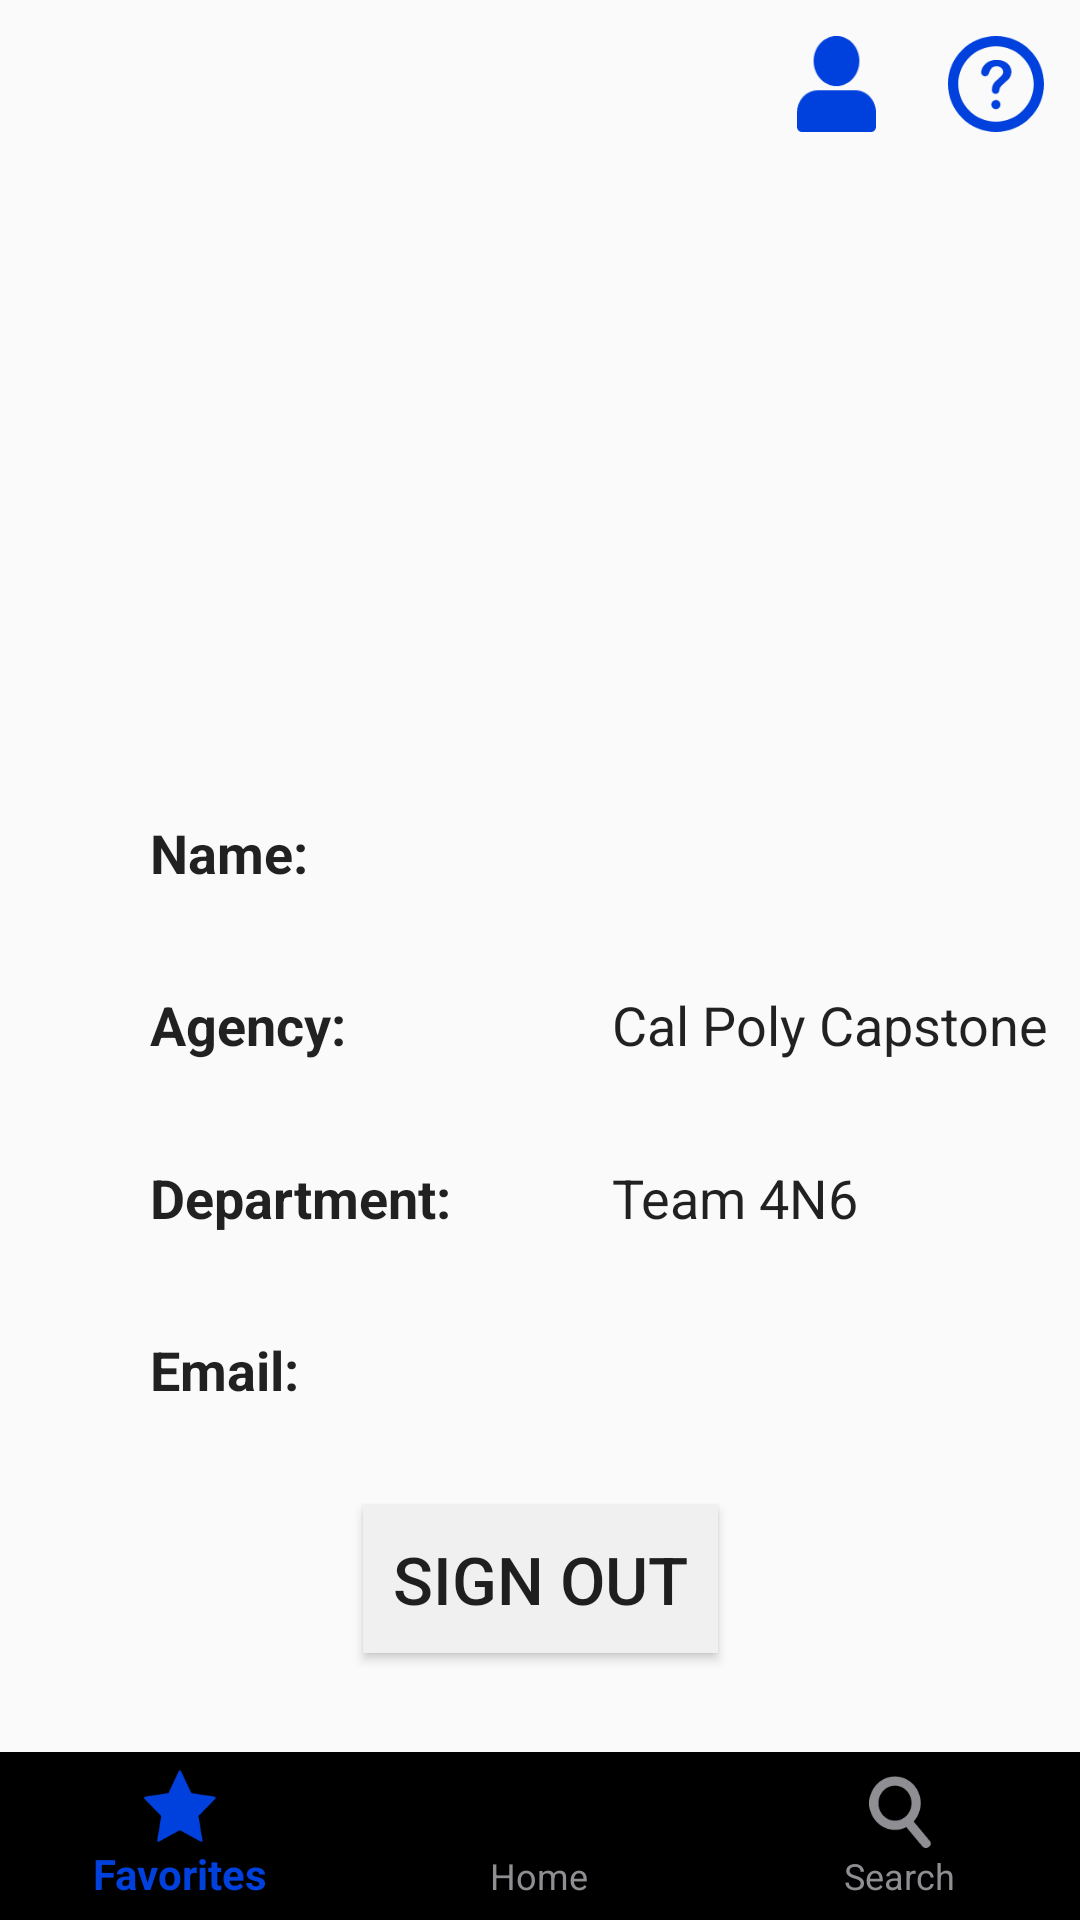

The Android layout XML behind this screen, and the referenced resources:
<!-- AndroidManifest.xml: application theme AppTheme -->
<!-- res/layout/activity_profile.xml -->
<?xml version="1.0" encoding="utf-8"?>
<androidx.constraintlayout.widget.ConstraintLayout xmlns:android="http://schemas.android.com/apk/res/android"
    xmlns:app="http://schemas.android.com/apk/res-auto"
    xmlns:tools="http://schemas.android.com/tools"
    android:id="@+id/layout_main"
    android:layout_width="match_parent"
    android:layout_height="match_parent"
    tools:context="com.example.digitalevidence.activities.MainActivity">

    <include
        android:id="@+id/include3"
        layout="@layout/toolbar"
        android:layout_width="match_parent"
        android:layout_height="wrap_content"
        app:layout_constraintTop_toTopOf="parent" />

    <ImageView
        android:id="@+id/imageView"
        android:layout_width="150dp"
        android:layout_height="150dp"
        android:contentDescription="@string/agency"
        app:layout_constraintBottom_toTopOf="@+id/text_namelabel"
        app:layout_constraintEnd_toEndOf="parent"
        app:layout_constraintHorizontal_bias="0.5"
        app:layout_constraintStart_toStartOf="parent"
        app:layout_constraintTop_toBottomOf="@+id/include3" />

    <TextView
        android:id="@+id/text_name"
        style="@style/TextBoxMax"
        android:layout_width="204dp"
        android:layout_height="wrap_content"
        app:layout_constraintStart_toStartOf="@+id/text_agency"
        app:layout_constraintTop_toTopOf="@+id/text_namelabel" />

    <TextView
        android:id="@+id/text_agency"
        style="@style/TextBoxMax"
        android:layout_width="204dp"
        android:layout_height="wrap_content"
        android:text="Cal Poly Capstone"
        app:layout_constraintStart_toStartOf="@+id/text_department"
        app:layout_constraintTop_toTopOf="@+id/text_agencylabel" />

    <TextView
        android:id="@+id/text_department"
        style="@style/TextBoxMax"
        android:layout_width="204dp"
        android:layout_height="wrap_content"
        android:text="Team 4N6"
        app:layout_constraintStart_toStartOf="@+id/text_email"
        app:layout_constraintTop_toTopOf="@+id/text_departmentlabel" />

    <TextView
        android:id="@+id/text_emaillabel"
        style="@style/TextBoxMBold"
        android:layout_width="204dp"
        android:layout_height="wrap_content"
        android:text="@string/email"
        app:layout_constraintBottom_toTopOf="@+id/sign_out"
        app:layout_constraintEnd_toStartOf="@+id/text_email"
        app:layout_constraintTop_toBottomOf="@+id/text_departmentlabel" />

    <TextView
        android:id="@+id/text_agencylabel"
        style="@style/TextBoxMBold"
        android:layout_width="204dp"
        android:layout_height="wrap_content"
        android:text="@string/agency"
        app:layout_constraintBottom_toTopOf="@+id/text_departmentlabel"
        app:layout_constraintStart_toStartOf="@+id/text_departmentlabel"
        app:layout_constraintTop_toBottomOf="@+id/text_namelabel" />

    <TextView
        android:id="@+id/text_namelabel"
        style="@style/TextBoxMBold"
        android:layout_width="204dp"
        android:layout_height="wrap_content"
        android:text="@string/name"
        app:layout_constraintBottom_toTopOf="@+id/text_agencylabel"
        app:layout_constraintStart_toStartOf="@+id/text_agencylabel"
        app:layout_constraintTop_toBottomOf="@+id/imageView" />

    <TextView
        android:id="@+id/text_departmentlabel"
        style="@style/TextBoxMBold"
        android:layout_width="204dp"
        android:layout_height="wrap_content"
        android:text="@string/department"
        app:layout_constraintBottom_toTopOf="@+id/text_emaillabel"
        app:layout_constraintStart_toStartOf="@+id/text_emaillabel"
        app:layout_constraintTop_toBottomOf="@+id/text_agencylabel" />

    <TextView
        android:id="@+id/text_email"
        style="@style/TextBoxMax"
        android:layout_width="204dp"
        android:layout_height="wrap_content"
        app:layout_constraintStart_toEndOf="@+id/text_emaillabel"
        app:layout_constraintTop_toTopOf="@+id/text_emaillabel" />

    <Button
        android:id="@+id/sign_out"
        style="@style/TitleButton"
        android:layout_width="wrap_content"
        android:layout_height="wrap_content"
        android:padding="10dp"
        android:background="@color/colorBackground"
        android:text="@string/sign_out"
        app:layout_constraintBottom_toTopOf="@+id/include2"
        app:layout_constraintEnd_toEndOf="parent"
        app:layout_constraintHorizontal_bias="0.5"
        app:layout_constraintStart_toStartOf="parent"
        app:layout_constraintTop_toBottomOf="@+id/text_emaillabel" />

    <include
        android:id="@+id/include2"
        layout="@layout/nav"
        android:layout_width="match_parent"
        android:layout_height="wrap_content"
        app:layout_constraintBottom_toBottomOf="parent" />

</androidx.constraintlayout.widget.ConstraintLayout>
<!-- res/layout/toolbar.xml (included above) -->
<?xml version="1.0" encoding="utf-8"?>
<androidx.constraintlayout.widget.ConstraintLayout
    xmlns:android="http://schemas.android.com/apk/res/android"
    xmlns:app="http://schemas.android.com/apk/res-auto"
    android:id="@+id/layout_toolbar"
    android:layout_width="match_parent"
    android:layout_height="match_parent" >

    <androidx.appcompat.widget.Toolbar
        android:id="@+id/toolbar"
        android:layout_width="match_parent"
        android:layout_height="wrap_content"
        app:layout_constraintEnd_toEndOf="parent"
        app:layout_constraintStart_toStartOf="parent"
        app:layout_constraintTop_toTopOf="parent"
        app:menu="@menu/toolbar" />

    <TextView
        android:id="@+id/toolbar_title"
        style="@style/TextBoxBold"
        android:layout_width="wrap_content"
        android:layout_height="wrap_content"
        android:layout_marginStart="64dp"
        android:layout_marginLeft="64dp"
        app:layout_constraintBottom_toBottomOf="@+id/toolbar"
        app:layout_constraintStart_toStartOf="parent"
        app:layout_constraintTop_toTopOf="@+id/toolbar" />

</androidx.constraintlayout.widget.ConstraintLayout>
<!-- res/layout/nav.xml (included above) -->
<?xml version="1.0" encoding="utf-8"?>
<androidx.constraintlayout.widget.ConstraintLayout xmlns:android="http://schemas.android.com/apk/res/android"
    xmlns:app="http://schemas.android.com/apk/res-auto"
    android:id="@+id/layout_navigation"
    android:layout_width="match_parent"
    android:layout_height="match_parent" >

    <com.google.android.material.bottomnavigation.BottomNavigationView
        android:id="@+id/nav"
        app:labelVisibilityMode="labeled"
        app:itemIconTint="@color/nav_colors"
        app:itemTextColor="@color/nav_colors"
        android:layout_width="wrap_content"
        android:layout_height="wrap_content"
        app:layout_constraintBottom_toBottomOf="parent"
        app:layout_constraintEnd_toEndOf="parent"
        app:layout_constraintStart_toStartOf="parent"
        app:menu="@menu/navigation" />

</androidx.constraintlayout.widget.ConstraintLayout>
<!-- resources referenced by this layout -->
<resources>
  <color name="colorBackground">#F0F0F0</color>
  <string name="agency">Agency: </string>
  <string name="department">Department: </string>
  <string name="email">Email: </string>
  <string name="name">Name: </string>
  <string name="sign_out">Sign Out</string>
  <style name="TextBoxBold" parent="@android:style/TextAppearance.Large">
          <item name="android:layout_width">120dp</item>
          <item name="android:layout_height">120dp</item>
          <item name="itemTextColor">@android:color/black</item>
          <item name="android:maxLines">1</item>
          <item name="android:gravity">center</item>
          <item name="android:textStyle">bold</item>
      </style>
  <style name="TextBoxMBold" parent="@android:style/TextAppearance.Medium">
          <item name="android:layout_width">120dp</item>
          <item name="android:layout_height">120dp</item>
          <item name="itemTextColor">@android:color/black</item>
          <item name="android:maxLines">1</item>
          <item name="android:textStyle">bold</item>
          <item name="android:paddingLeft">50dp</item>
      </style>
  <style name="TextBoxMax" parent="@android:style/TextAppearance.Medium">
          <item name="android:layout_width">120dp</item>
          <item name="android:layout_height">120dp</item>
          <item name="itemTextColor">@android:color/black</item>
      </style>
  <style name="TitleButton" parent="@android:style/TextAppearance.Large">
          <item name="android:layout_width">match_parent</item>
          <item name="android:layout_height">wrap_content</item>
          <item name="itemTextColor">@android:color/black</item>
          <item name="android:background">@color/colorBackground</item>
          <item name="android:maxLines">1</item>
      </style>
  <style name="AppTheme" parent="Theme.AppCompat.Light.NoActionBar">
          <item name="colorPrimary">@color/colorPrimary</item>
          <item name="colorPrimaryDark">@color/colorPrimaryDark</item>
          <item name="colorAccent">@color/colorAccent</item>
      </style>
  <color name="colorPrimary">#000000</color>
  <color name="colorPrimaryDark">#000000</color>
  <color name="colorAccent">#FF0040DC</color>
</resources>
